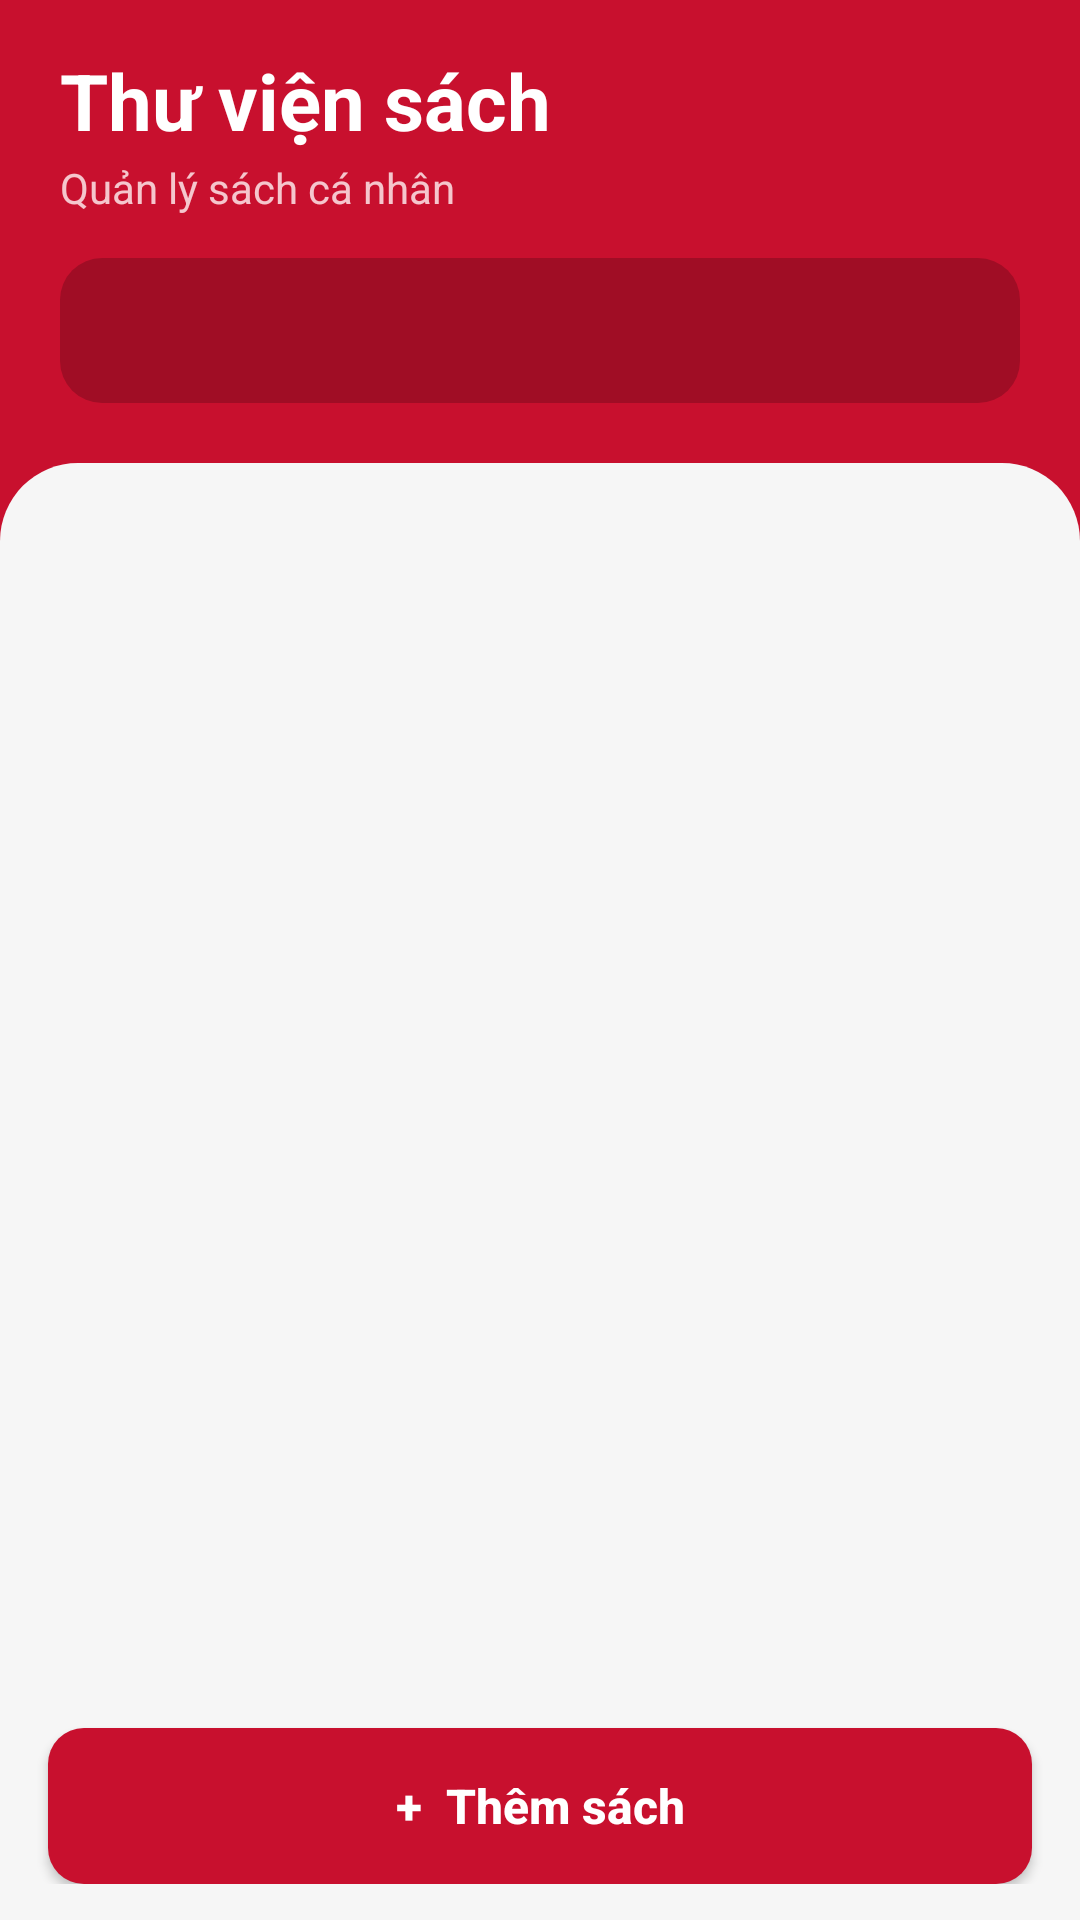

The Android layout XML behind this screen, and the referenced resources:
<!-- AndroidManifest.xml: application theme Theme.BaiThucHanh_2 -->
<!-- res/layout/activity_main.xml -->
<?xml version="1.0" encoding="utf-8"?>
<LinearLayout xmlns:android="http://schemas.android.com/apk/res/android"
    xmlns:app="http://schemas.android.com/apk/res-auto"
    android:layout_width="match_parent"
    android:layout_height="match_parent"
    android:background="@color/ptit_red"
    android:fitsSystemWindows="true"
    android:orientation="vertical">

    <LinearLayout
        android:layout_width="match_parent"
        android:layout_height="wrap_content"
        android:orientation="vertical"
        android:paddingStart="20dp"
        android:paddingTop="16dp"
        android:paddingEnd="20dp"
        android:paddingBottom="20dp">

        <TextView
            android:layout_width="wrap_content"
            android:layout_height="wrap_content"
            android:text="Thư viện sách"
            android:textColor="#FFFFFF"
            android:textSize="26sp"
            android:textStyle="bold" />

        <TextView
            android:layout_width="wrap_content"
            android:layout_height="wrap_content"
            android:layout_marginTop="2dp"
            android:text="Quản lý sách cá nhân"
            android:textColor="#F5C6CD"
            android:textSize="14sp" />

        <TextView
            android:id="@+id/tvStats"
            android:layout_width="match_parent"
            android:layout_height="wrap_content"
            android:layout_marginTop="14dp"
            android:background="@drawable/bg_stats"
            android:lineSpacingExtra="4dp"
            android:padding="14dp"
            android:textColor="#FFFFFF"
            android:textSize="15sp"
            android:textStyle="bold" />
    </LinearLayout>

    <LinearLayout
        android:layout_width="match_parent"
        android:layout_height="0dp"
        android:layout_weight="1"
        android:background="@drawable/bg_sheet"
        android:orientation="vertical"
        android:paddingStart="10dp"
        android:paddingTop="14dp"
        android:paddingEnd="10dp"
        android:paddingBottom="12dp">

        <ListView
            android:id="@+id/lvBooks"
            android:layout_width="match_parent"
            android:layout_height="0dp"
            android:layout_weight="1"
            android:divider="@null"
            android:dividerHeight="0dp"
            android:listSelector="@android:color/transparent"
            android:scrollbars="none" />

        <androidx.appcompat.widget.AppCompatButton
            android:id="@+id/btnAddBook"
            android:layout_width="match_parent"
            android:layout_height="52dp"
            android:layout_marginStart="6dp"
            android:layout_marginTop="8dp"
            android:layout_marginEnd="6dp"
            android:background="@drawable/bg_btn_primary"
            android:text="+  Thêm sách"
            android:textAllCaps="false"
            android:textColor="#FFFFFF"
            android:textSize="16sp"
            android:textStyle="bold"
            app:backgroundTint="@null" />
    </LinearLayout>
</LinearLayout>
<!-- resources referenced by this layout -->
<resources>
  <color name="ptit_red">#C8102E</color>
  <!-- drawable bg_btn_primary (drawable) -->
  <?xml version="1.0" encoding="utf-8"?>
  <selector xmlns:android="http://schemas.android.com/apk/res/android">
      <item android:state_pressed="true">
          <shape android:shape="rectangle">
              <solid android:color="@color/ptit_red_dark" />
              <corners android:radius="12dp" />
          </shape>
      </item>
      <item>
          <shape android:shape="rectangle">
              <solid android:color="@color/ptit_red" />
              <corners android:radius="12dp" />
          </shape>
      </item>
  </selector>
  <!-- drawable bg_sheet (drawable) -->
  <?xml version="1.0" encoding="utf-8"?>
  <shape xmlns:android="http://schemas.android.com/apk/res/android"
      android:shape="rectangle">
      <solid android:color="@color/ptit_bg" />
      <corners
          android:topLeftRadius="26dp"
          android:topRightRadius="26dp" />
  </shape>
  <!-- drawable bg_stats (drawable) -->
  <?xml version="1.0" encoding="utf-8"?>
  <shape xmlns:android="http://schemas.android.com/apk/res/android"
      android:shape="rectangle">
      <solid android:color="#33000000" />
      <corners android:radius="14dp" />
  </shape>
  <style name="Theme.BaiThucHanh_2" parent="Base.Theme.BaiThucHanh_2" />
  <color name="ptit_red_dark">#9B0B22</color>
  <color name="ptit_bg">#F6F6F6</color>
  <style name="Base.Theme.BaiThucHanh_2" parent="Theme.Material3.DayNight.NoActionBar">
          <item name="android:statusBarColor">@color/ptit_red</item>
          <item name="android:windowLightStatusBar">false</item>
      </style>
</resources>
